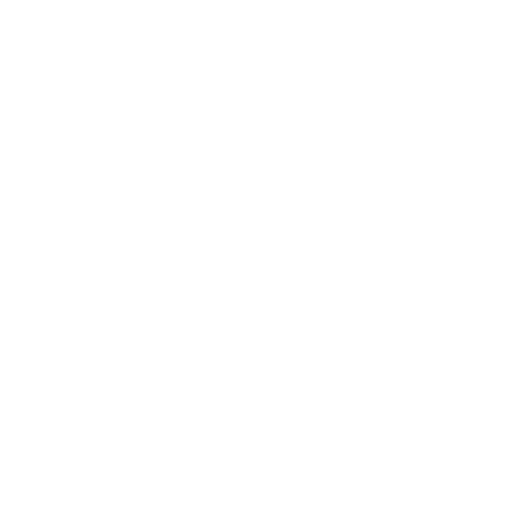
t = 0.00 s
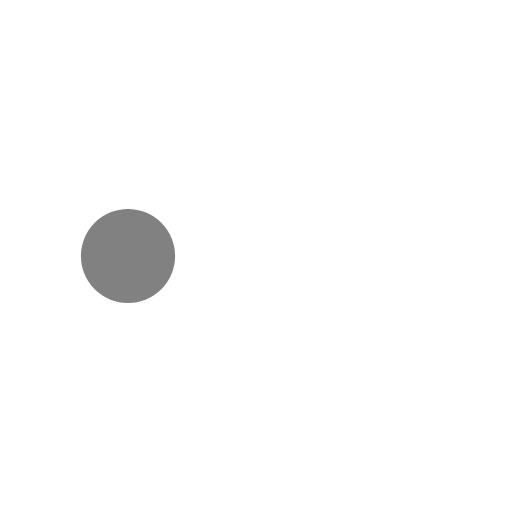
t = 0.30 s
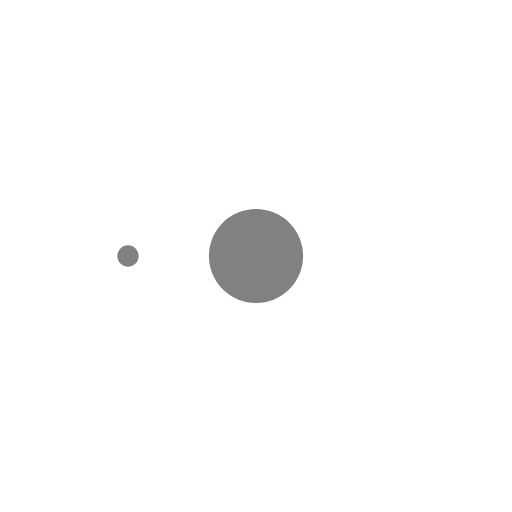
t = 0.60 s
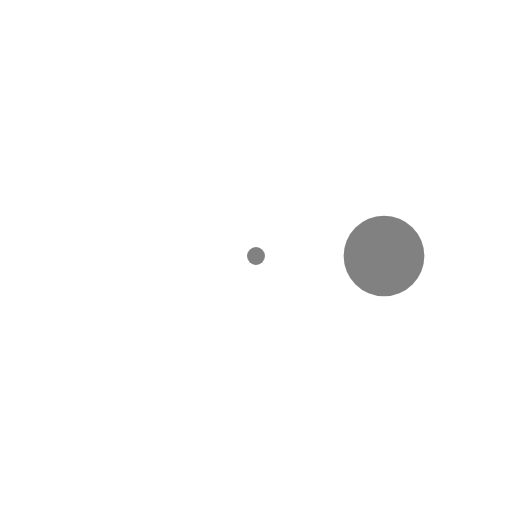
t = 0.93 s
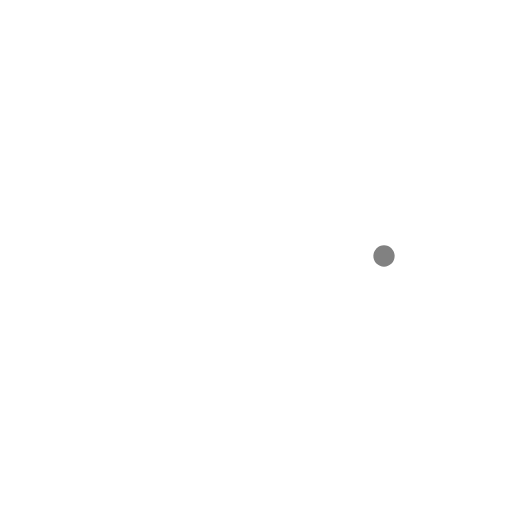
t = 1.20 s
t = 1.50 s: frame unchanged from t = 0.30 s, image omitted

The animated SVG that drew these frames (rendered in a browser with its animation timeline set to each time). Animation: 3 SMIL elements (animate=3); one cycle of 1.80 s, repeats indefinitely.

<svg xmlns="http://www.w3.org/2000/svg" viewBox="0 0 32 32" width="32" height="32" fill="#818181">
  <circle transform="translate(8 0)" cx="0" cy="16" r="0">
    <animate attributeName="r" values="0; 4; 0; 0" dur="1.2s" repeatCount="indefinite" begin="0"
      keytimes="0;0.2;0.7;1" keySplines="0.2 0.2 0.4 0.8;0.2 0.6 0.4 0.8;0.2 0.6 0.4 0.8" calcMode="spline" />
  </circle>
  <circle transform="translate(16 0)" cx="0" cy="16" r="0">
    <animate attributeName="r" values="0; 4; 0; 0" dur="1.2s" repeatCount="indefinite" begin="0.3"
      keytimes="0;0.2;0.7;1" keySplines="0.2 0.2 0.4 0.8;0.2 0.6 0.4 0.8;0.2 0.6 0.4 0.8" calcMode="spline" />
  </circle>
  <circle transform="translate(24 0)" cx="0" cy="16" r="0">
    <animate attributeName="r" values="0; 4; 0; 0" dur="1.2s" repeatCount="indefinite" begin="0.6"
      keytimes="0;0.2;0.7;1" keySplines="0.2 0.2 0.4 0.8;0.2 0.6 0.4 0.8;0.2 0.6 0.4 0.8" calcMode="spline" />
  </circle>
</svg>
